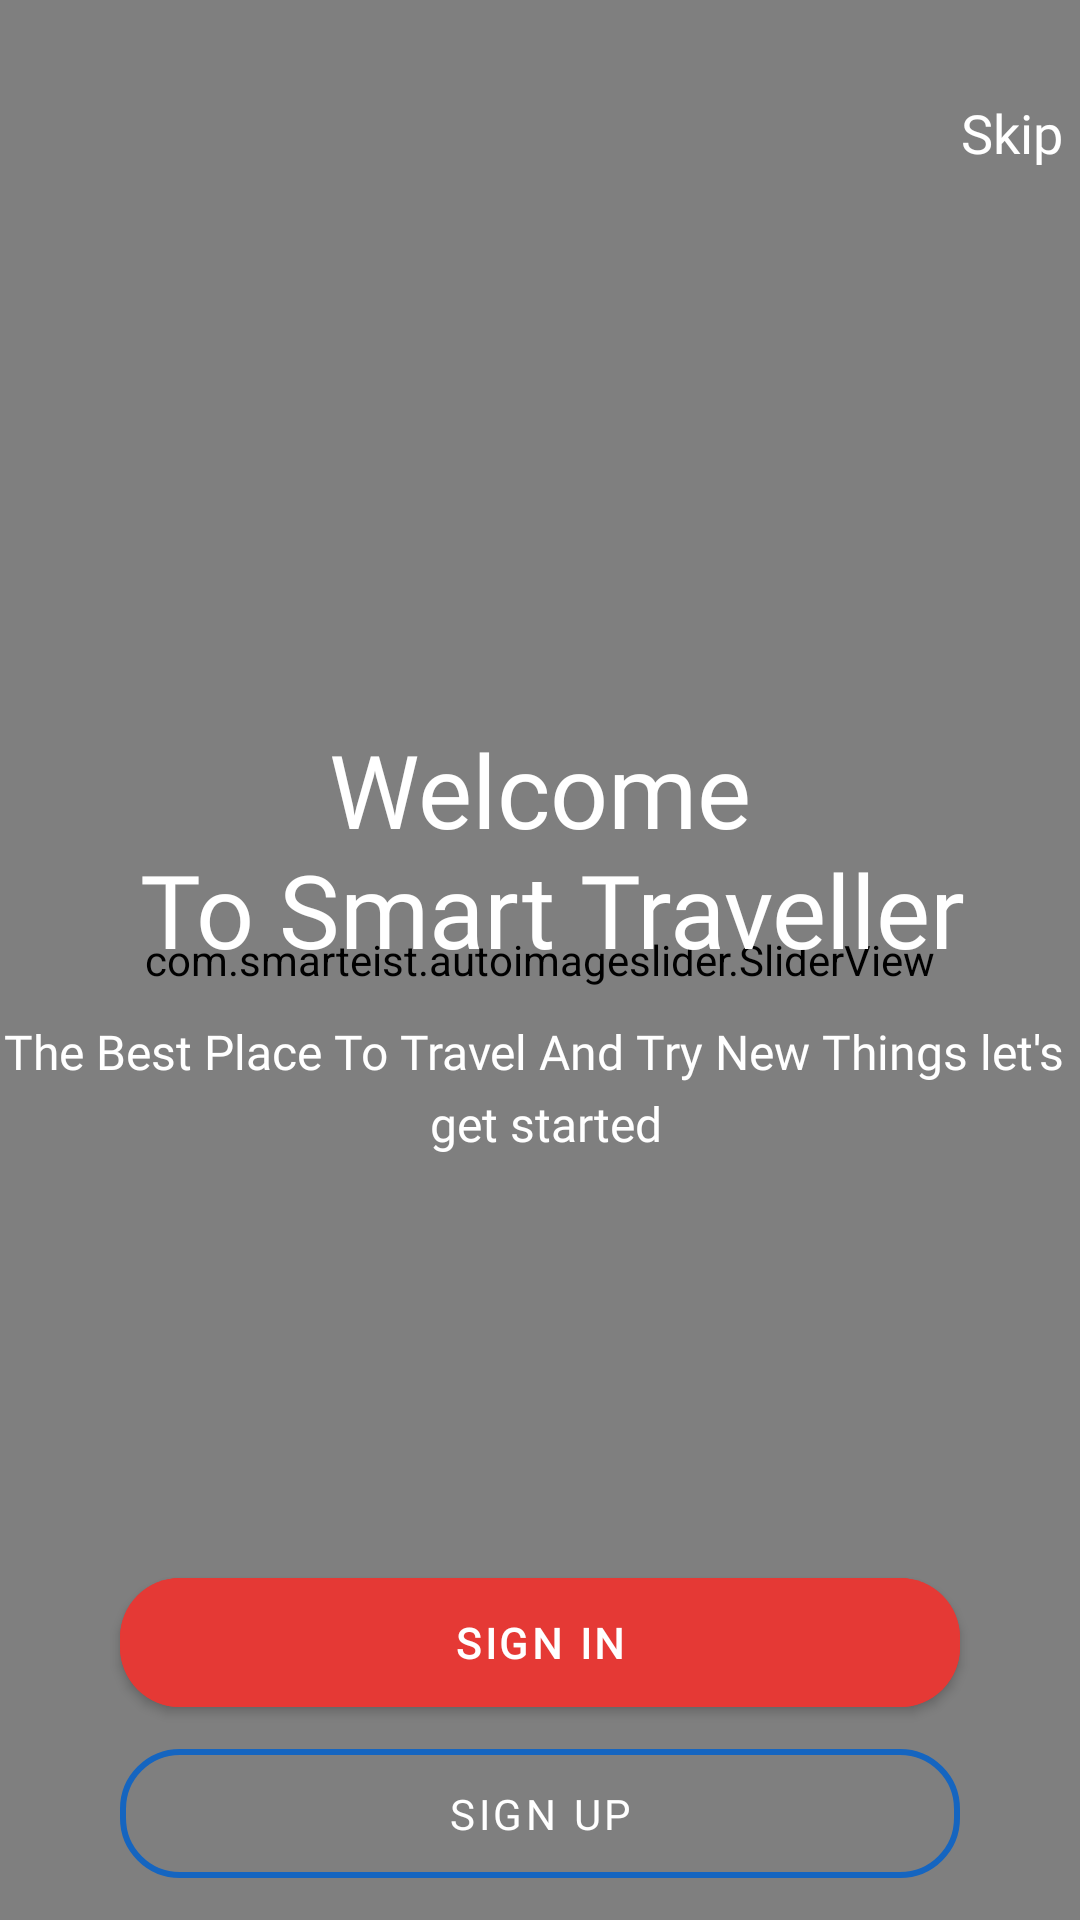

Produce the Android XML layout that renders to this screen, including the resource entries it uses.
<!-- AndroidManifest.xml: application theme Theme.TranSalVania -->
<!-- res/layout/activity_welcome_screen.xml -->
<?xml version="1.0" encoding="utf-8"?>
<FrameLayout
    xmlns:android="http://schemas.android.com/apk/res/android"
    xmlns:app="http://schemas.android.com/apk/res-auto"
    xmlns:tools="http://schemas.android.com/tools"
    android:layout_width="match_parent"
    android:layout_height="match_parent"

    tools:context=".ui.WelcomeScreen">



    <com.smarteist.autoimageslider.SliderView
        android:id="@+id/imageSlider"
        android:layout_width="match_parent"
        android:layout_height="match_parent"
        app:sliderAnimationDuration="500"
        app:sliderAutoCycleDirection="back_and_forth"
        app:sliderAutoCycleEnabled="true"
        android:background="@color/black"
        app:sliderIndicatorAnimationDuration="600"
        app:sliderIndicatorGravity="center_horizontal|top"
        app:sliderIndicatorMarginTop="30dp"
        app:sliderIndicatorOrientation="horizontal"
        app:sliderIndicatorRadius="1.3dp"
        app:sliderIndicatorSelectedColor="@color/white"
        app:sliderIndicatorUnselectedColor="@color/gray"
        app:sliderScrollTimeInSec="5"
        app:sliderStartAutoCycle="true" />


    <LinearLayout
        android:layout_width="match_parent"
        android:orientation="vertical"
        android:layout_gravity="center"
        android:layout_height="wrap_content">

        <TextView
            android:layout_width="match_parent"
            android:layout_height="wrap_content"
            android:text="@string/welcome_n_to_smart_traveller"
            android:textSize="34sp"
            android:fontFamily="@font/sofia_pro_medium"
            android:textAlignment="center"
            android:textColor="@color/white"/>
        <TextView
            android:layout_width="match_parent"
            android:layout_height="wrap_content"
            android:layout_gravity="center"
            android:lineSpacingExtra="5dp"

            android:text="@string/the_best_place_to_travel_and_try_new_things_let_s_n_get_started"
            android:layout_marginVertical="14dp"
            android:textSize="16sp"
            android:fontFamily="@font/sofia_pro_regular"
            android:textAlignment="center"
            android:textColor="@color/white"/>

    </LinearLayout>

<TextView
    android:id="@+id/skipped"
    android:layout_width="wrap_content"
    android:text="@string/skip"
    android:textColor="@color/white"
    android:textSize="18sp"
    android:fontFamily="@font/sofia_pro_regular"
    android:padding="@dimen/_6sdp"
    android:layout_marginVertical="32dp"
    android:layout_marginHorizontal="6dp"
    android:layout_gravity="end"
    android:layout_height="wrap_content"/>

    <LinearLayout
        android:orientation="vertical"
        android:layout_marginBottom="8dp"
        android:layout_gravity="bottom"
        android:layout_width="match_parent"
        android:layout_height="wrap_content">

        <com.google.android.material.button.MaterialButton
            android:id="@+id/signinBtn"
            android:layout_marginVertical="2dp"
            android:layout_width="match_parent"
            android:layout_height="55dp"
            android:backgroundTint="@color/red"
            android:text="@string/sign_in"
            android:layout_marginHorizontal="40dp"
            android:fontFamily="@font/sofia_pro_medium"
            android:textStyle="bold"
            app:cornerRadius="20sp"/>

        <com.google.android.material.button.MaterialButton
            android:id="@+id/regiterBtn"
            android:layout_width="match_parent"
            android:layout_height="55dp"
            android:text="@string/sign_up"
            android:layout_marginHorizontal="40dp"
            android:fontFamily="@font/sofia_pro_medium"
            app:backgroundTint="@android:color/transparent"
            android:textColor="@color/white"
            style="@style/Widget.MaterialComponents.Button.OutlinedButton"
            app:strokeColor="@color/purple_700"
            app:strokeWidth="2dp"
            app:cornerRadius="20sp"/>


    </LinearLayout>



</FrameLayout>
<!-- resources referenced by this layout -->
<resources>
  <color name="black">#FF000000</color>
  <color name="gray">#AEEDEDED</color>
  <color name="purple_700">#1565C0</color>
  <color name="red">#E53935</color>
  <color name="white">#FFFFFFFF</color>
  <string name="sign_in">Sign In</string>
  <string name="sign_up">Sign Up</string>
  <string name="skip">Skip</string>
  <string name="the_best_place_to_travel_and_try_new_things_let_s_n_get_started">The Best Place To Travel And Try New Things let\'s \n get started</string>
  <string name="welcome_n_to_smart_traveller">Welcome\n To Smart Traveller</string>
  <style name="Theme.TranSalVania" parent="Theme.MaterialComponents.Light.DarkActionBar">
          
          <item name="colorPrimary">@color/purple_700</item>
          <item name="colorPrimaryVariant">@color/purple_700</item>
          <item name="colorOnPrimary">@color/white</item>
          
          <item name="colorSecondary">@color/teal_200</item>
          <item name="colorSecondaryVariant">@color/teal_700</item>
          <item name="colorOnSecondary">@color/black</item>
          
          <item name="android:forceDarkAllowed" tools:targetApi="q">false</item>
  
          <item name="android:statusBarColor" tools:targetApi="l">?attr/colorPrimaryVariant</item>
          
      </style>
  <color name="teal_200">#FF03DAC5</color>
  <color name="teal_700">#FF018786</color>
</resources>
